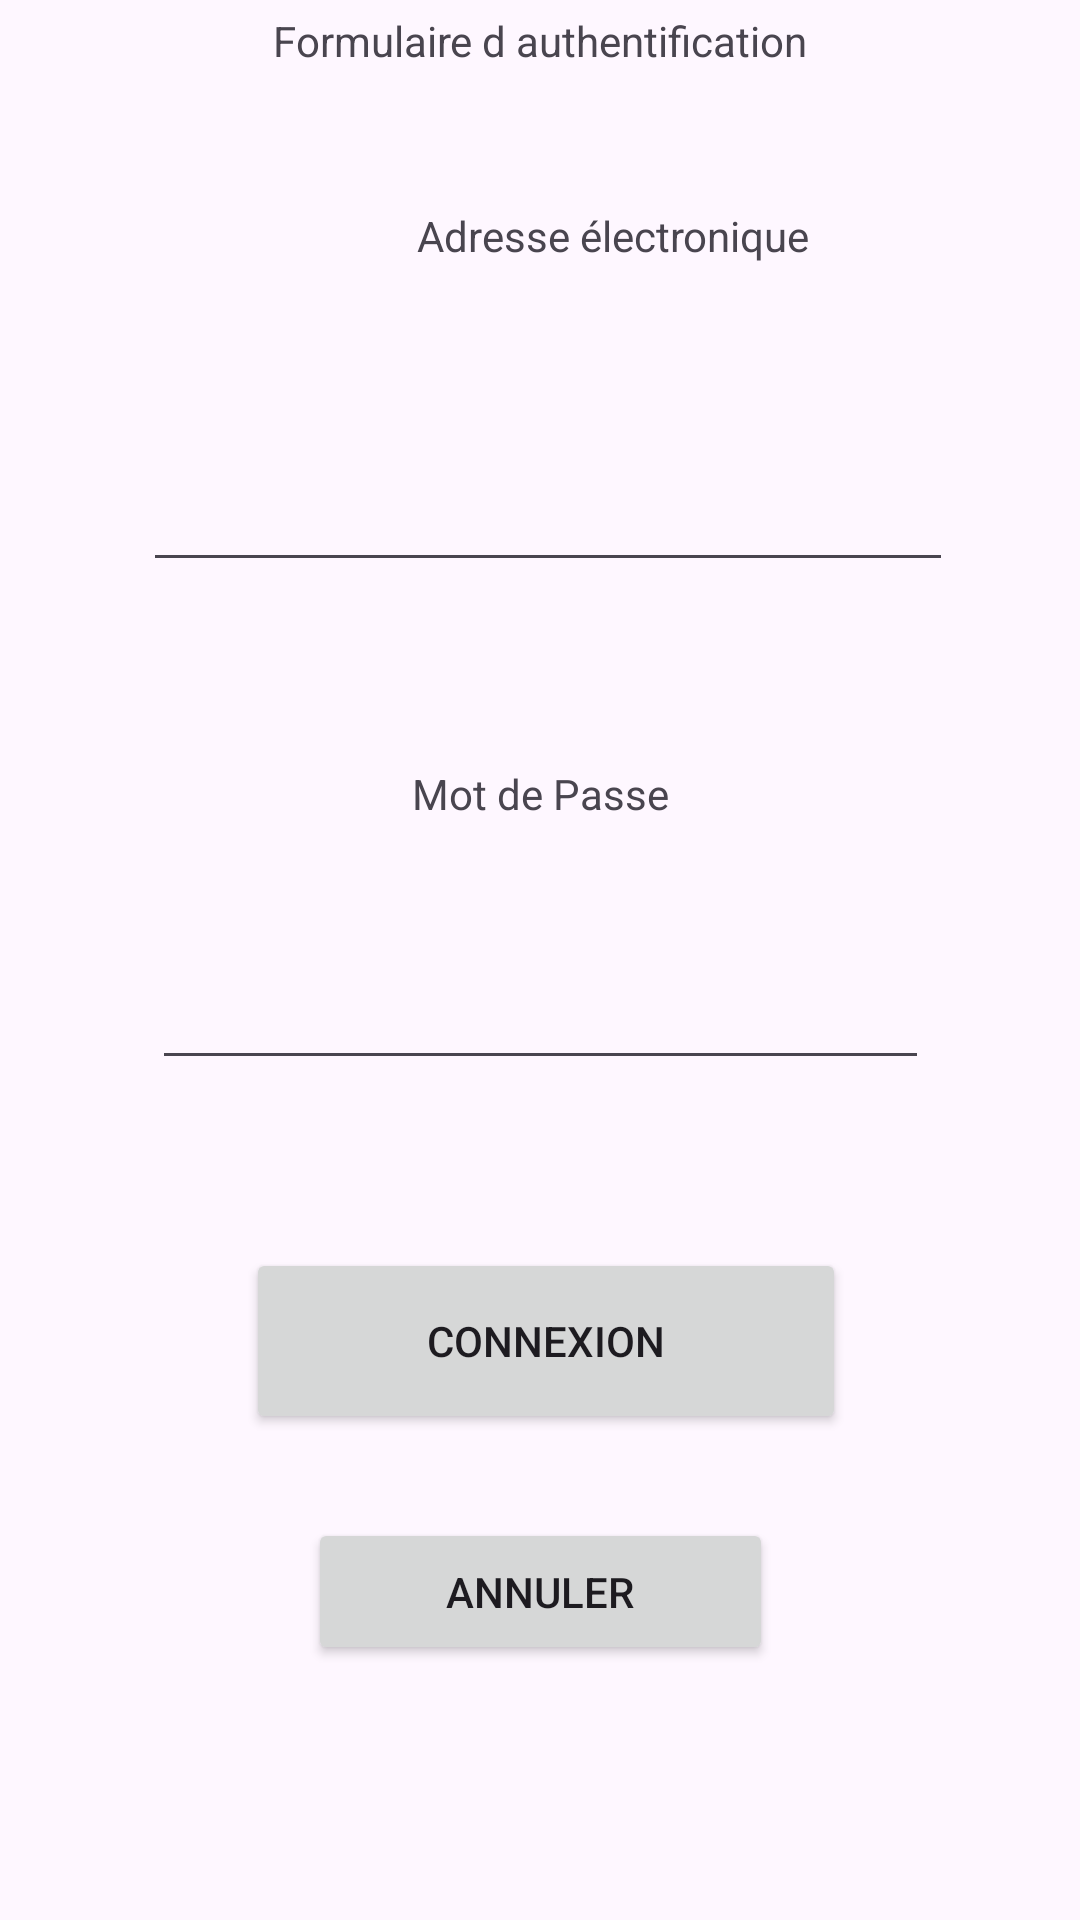

Write the Android layout XML for this screen, with the resource values it uses.
<!-- AndroidManifest.xml: application theme Theme.Comeat -->
<!-- res/layout/activity_main.xml -->
<?xml version="1.0" encoding="utf-8"?>
<androidx.constraintlayout.widget.ConstraintLayout xmlns:android="http://schemas.android.com/apk/res/android"
    xmlns:app="http://schemas.android.com/apk/res-auto"
    xmlns:tools="http://schemas.android.com/tools"
    android:id="@+id/main"
    android:layout_width="match_parent"
    android:layout_height="match_parent"
    tools:context=".MainActivity">


    <TextView
        android:id="@+id/textView"
        android:layout_width="wrap_content"
        android:layout_height="wrap_content"
        android:layout_marginStart="116dp"
        android:layout_marginTop="84dp"
        android:layout_marginEnd="116dp"
        android:layout_marginBottom="4dp"
        android:text="@string/titre_auth"
        app:layout_constraintBottom_toTopOf="@+id/adresseMail"
        app:layout_constraintEnd_toEndOf="parent"
        app:layout_constraintStart_toStartOf="parent"
        app:layout_constraintTop_toTopOf="parent" />

    <TextView
        android:id="@+id/adresseMail"
        android:layout_width="wrap_content"
        android:layout_height="wrap_content"
        android:layout_marginStart="139dp"
        android:layout_marginTop="42dp"
        android:layout_marginEnd="139dp"
        android:layout_marginBottom="9dp"
        android:text="@string/lbl_email"
        app:layout_constraintBottom_toTopOf="@+id/editTextTextEmailAddress"
        app:layout_constraintEnd_toEndOf="parent"
        app:layout_constraintHorizontal_bias="0.0"
        app:layout_constraintStart_toStartOf="parent"
        app:layout_constraintTop_toBottomOf="@+id/textView" />

    <EditText
        android:id="@+id/editTextTextEmailAddress"
        android:layout_width="270dp"
        android:layout_height="54dp"
        android:layout_marginStart="73dp"
        android:layout_marginTop="43dp"
        android:layout_marginEnd="68dp"
        android:layout_marginBottom="18dp"
        android:autofillHints="Email"
        android:ems="10"
        android:inputType="textEmailAddress"
        app:layout_constraintBottom_toTopOf="@+id/textView3"
        app:layout_constraintEnd_toEndOf="parent"
        app:layout_constraintStart_toStartOf="parent"
        app:layout_constraintTop_toBottomOf="@+id/adresseMail"
        tools:ignore="LabelFor,MissingConstraints,UnknownId,SpeakableTextPresentCheck" />

    <TextView
        android:id="@+id/textView3"
        android:layout_width="wrap_content"
        android:layout_height="wrap_content"
        android:layout_marginStart="163dp"
        android:layout_marginTop="43dp"
        android:layout_marginEnd="163dp"
        android:layout_marginBottom="3dp"
        android:text="@string/lbl_mdp"
        app:layout_constraintBottom_toTopOf="@+id/entermdp"
        app:layout_constraintEnd_toEndOf="parent"
        app:layout_constraintStart_toStartOf="parent"
        app:layout_constraintTop_toBottomOf="@+id/editTextTextEmailAddress" />

    <EditText
        android:id="@+id/entermdp"
        android:layout_width="259dp"
        android:layout_height="57dp"
        android:layout_marginStart="76dp"
        android:layout_marginTop="26dp"
        android:layout_marginEnd="76dp"
        android:layout_marginBottom="28dp"
        android:autofillHints="Mot de passe"
        android:ems="10"
        android:inputType="textPassword"
        app:layout_constraintBottom_toTopOf="@+id/naviguer"
        app:layout_constraintEnd_toEndOf="parent"
        app:layout_constraintStart_toStartOf="parent"
        app:layout_constraintTop_toBottomOf="@+id/textView3"
        tools:ignore="MissingConstraints,UnknownId,SpeakableTextPresentCheck" />

    <Button
        android:id="@+id/naviguer"
        android:layout_width="200dp"
        android:layout_height="62dp"
        android:layout_marginStart="120dp"
        android:layout_marginTop="28dp"
        android:layout_marginEnd="116dp"
        android:layout_marginBottom="14dp"
        android:text="@string/lbl_connexion"
        app:layout_constraintBottom_toTopOf="@+id/annuler"
        app:layout_constraintEnd_toEndOf="parent"
        app:layout_constraintHorizontal_bias="0.5"
        app:layout_constraintStart_toStartOf="parent"
        app:layout_constraintTop_toBottomOf="@+id/entermdp" />

    <Button
        android:id="@+id/annuler"
        android:layout_width="155dp"
        android:layout_height="49dp"
        android:layout_marginStart="152dp"
        android:layout_marginTop="14dp"
        android:layout_marginEnd="152dp"
        android:layout_marginBottom="165dp"
        android:text="@string/lbl_annuler"
        app:layout_constraintBottom_toBottomOf="parent"
        app:layout_constraintEnd_toEndOf="parent"
        app:layout_constraintStart_toStartOf="parent"
        app:layout_constraintTop_toBottomOf="@+id/naviguer" />


</androidx.constraintlayout.widget.ConstraintLayout>
<!-- resources referenced by this layout -->
<resources>
  <string name="lbl_annuler"> Annuler </string>
  <string name="lbl_connexion">Connexion </string>
  <string name="lbl_email">Adresse électronique</string>
  <string name="lbl_mdp">Mot de Passe </string>
  <string name="titre_auth">Formulaire d authentification</string>
  <style name="Theme.Comeat" parent="Base.Theme.Comeat" />
  <style name="Base.Theme.Comeat" parent="Theme.Material3.DayNight.NoActionBar">
          
          
      </style>
</resources>
